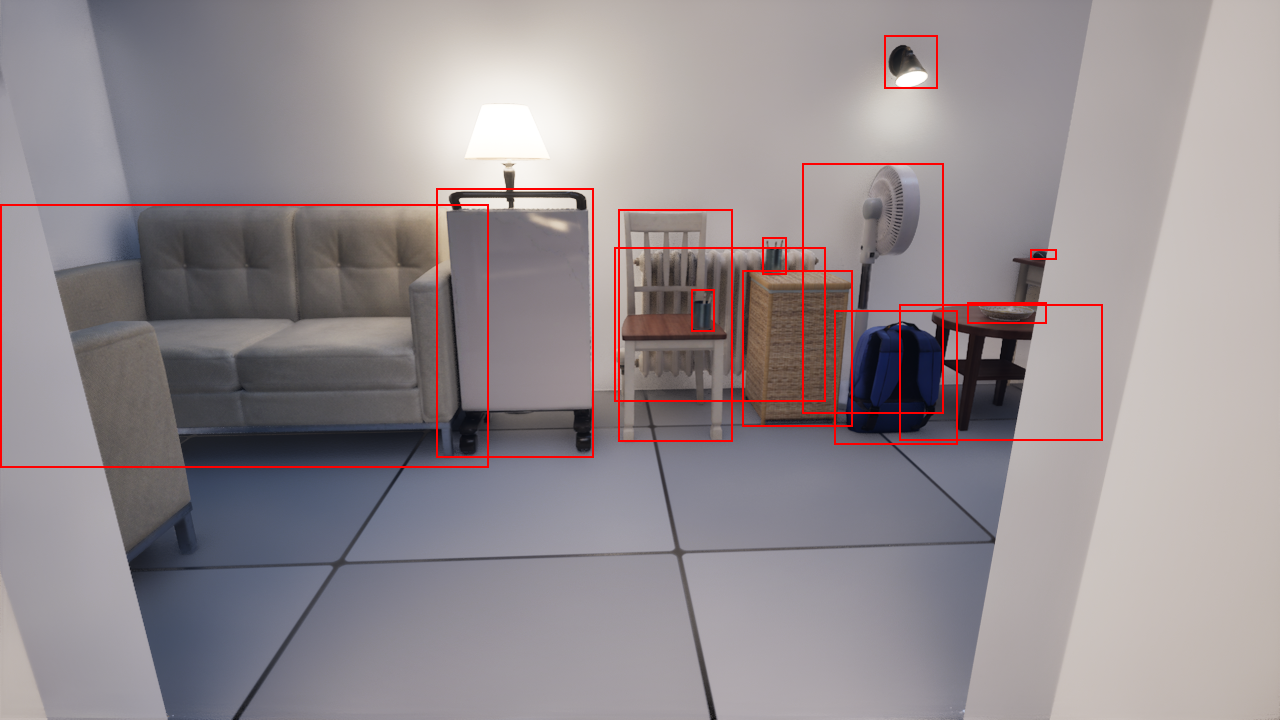

The table this chart was drawn from, first rows:
ActorName, ActorClass, MinX, MinY, MaxX, MaxY, Width, Height, WorldX, WorldY, WorldZ, WorldSizeX, WorldSizeY, WorldSizeZ, CameX, CamY, CamZ, CamPitch, CamYaw, CamRoll
BP_pipeline_C_UAID_18C04D8F75B69C7302_20…, StaticMesh_SM_TargetActor_Heater_002V, 436, 188, 593, 457, 157, 269, -553.4, -792.2, 51.68, 53.73, 42.72, 103.4, -522.3, -531.7, 110, -16.35, -86.45, -0.167
BP_pipeline_C_UAID_18C04D8F75B69C7302_20…, StaticMesh_SM_TargetActor_Chair_002V, 618, 209, 732, 441, 114, 232, -492.4, -807.9, 46.88, 42.97, 50.33, 93.54, -522.3, -531.7, 110, -16.35, -86.45, -0.167
BP_pipeline_C_UAID_18C04D8F75B69C7302_20…, StaticMesh_SM_Bedroom_Workdesk_003V, 691, 289, 714, 331, 23, 42, -479.9, -792.7, 54.68, 8.046, 8.041, 16, -522.3, -531.7, 110, -16.35, -86.45, -0.167
BP_pipeline_C_UAID_18C04D8F75B69C7302_20…, StaticMesh_SM_Bedroom_Workdesk_003V, 762, 237, 786, 274, 24, 37, -442.3, -824.2, 73.11, 8.041, 8.046, 16, -522.3, -531.7, 110, -16.35, -86.45, -0.167
BP_pipeline_C_UAID_18C04D8F75B69C7302_20…, StaticMesh_SM_Bedroom_Backpack_001V, 834, 310, 957, 444, 123, 134, -396.6, -790, 25.44, 34.46, 31.47, 50.9, -522.3, -531.7, 110, -16.35, -86.45, -0.167
BP_pipeline_C_UAID_18C04D8F75B69C7302_20…, StaticMesh_SM_TargetActor_Bowl_001V, 967, 302, 1046, 323, 79, 21, -341.3, -802.5, 50.12, 21.81, 21.81, 4.653, -522.3, -531.7, 110, -16.35, -86.45, -0.167
BP_pipeline_C_UAID_18C04D8F75B69C7302_20…, StaticMesh_SM_TargetActor_ComputerMouse_…, 1030, 249, 1056, 259, 26, 10, -301.2, -840.8, 71.09, 5.445, 10, 3.815, -522.3, -531.7, 110, -16.35, -86.45, -0.167
BP_pipeline_C_UAID_18C04D8F75B69C7302_20…, StaticMesh_SM_Bedroom_Sidetable_006V, 899, 304, 1102, 440, 203, 136, -343.2, -803.9, 23.89, 54.89, 54.91, 47.79, -522.3, -531.7, 110, -16.35, -86.45, -0.167
BP_pipeline_C_UAID_18C04D8F75B69C7302_20…, StaticMesh_SM_TargetActor_Basket_002V, 742, 270, 852, 426, 110, 156, -433.2, -815.1, 32.52, 36.32, 36.29, 65.05, -522.3, -531.7, 110, -16.35, -86.45, -0.167
BP_pipeline_C_UAID_18C04D8F75B69C7302_20…, StaticMesh_SM_Bedroom_Couch_002V, 0, 204, 488, 467, 488, 263, -660.6, -810.9, 47.48, 158.1, 80.8, 94.95, -522.3, -531.7, 110, -16.35, -86.45, -0.167
BP_pipeline_C_UAID_18C04D8F75B69C7302_20…, StaticMesh_SM_TargetActor_Heater_001V, 614, 247, 825, 401, 211, 154, -465.2, -842.3, 36.95, 100.2, 18.07, 73.78, -522.3, -531.7, 110, -16.35, -86.45, -0.167
BP_pipeline_C_UAID_18C04D8F75B69C7302_20…, StaticMesh_SM_TargetActor_Fan_001V, 802, 163, 943, 413, 141, 250, -394.8, -830.8, 56.96, 40.38, 40.9, 113.9, -522.3, -531.7, 110, -16.35, -86.45, -0.167
BP_pipeline_C_UAID_18C04D8F75B69C7302_20…, StaticMesh_SM_TargetActor_WallLamp_002V, 884, 35, 937, 88, 53, 53, -380.2, -841.4, 158, 13.33, 19.63, 18.83, -522.3, -531.7, 110, -16.35, -86.45, -0.167
